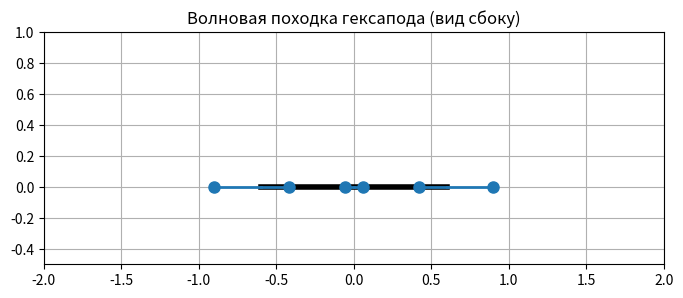

Here is the Python script that generated this plot:
import numpy as np
import matplotlib.pyplot as plt
from matplotlib.animation import FuncAnimation

# ---------- Параметры ----------
N_LEGS      = 6
DUTY        = 5/6           # β — доля времени в опоре (5/6 — волновая, 0.5 — трипод)
STEP_LEN    = 0.6           # длина шага
SWING_H     = 0.25          # высота подъёма ноги
T_STEP      = 1.0           # период шага
HIP_X       = np.array([0.6, 0.0, -0.6, 0.6, 0.0, -0.6])  # x позиции тазобедренных шарниров
HIP_SIDE    = np.array([+1, +1, +1, -1, -1, -1])           # левая/правая сторона

# Фазовый сдвиг: волновая походка — по одной ноге в воздухе
# Порядок «волны» по ногам: 0 → 3 → 1 → 4 → 2 → 5
PHASE_ORDER = np.array([0, 2, 4, 1, 3, 5])
PHASE_OFFSET = np.array([0, 1, 2, 3, 4, 5]) * DUTY / (N_LEGS - 1)

# ---------- Расчёт стопы для одной ноги ----------
def foot_trajectory(phase, side):
    """
    phase in [0, 1) — фаза ноги,
    возвращает (x, z) — позицию стопы в системе координат ноги.
    """
    if phase < DUTY:                        # опора: стопа идёт назад
        s = phase / DUTY
        x = STEP_LEN * (0.5 - s)
        z = 0.0
    else:                                   # перенос: стопа идёт вперёд по дуге
        s = (phase - DUTY) / (1 - DUTY)
        x = STEP_LEN * (-0.5 + s)
        z = SWING_H * np.sin(np.pi * s)
    return x, z

def legs_state(t):
    """Вернуть массивы позиций всех стоп в глобальных координатах."""
    xs, zs = np.zeros(N_LEGS), np.zeros(N_LEGS)
    for i in range(N_LEGS):
        # фаза ноги i с учётом её «номера в волне»
        phase = (t / T_STEP + PHASE_OFFSET[np.where(PHASE_ORDER == i)[0][0]]) % 1.0
        fx, fz = foot_trajectory(phase, HIP_SIDE[i])
        xs[i] = HIP_X[i] + fx
        zs[i] = fz
    return xs, zs



# ---------- Анимация ----------
fig, ax = plt.subplots(figsize=(8, 5))
ax.set_xlim(-2, 2)
ax.set_ylim(-0.5, 1.0)
ax.set_aspect('equal')
ax.grid(True)
ax.set_title('Волновая походка гексапода (вид сбоку)')

body_line, = ax.plot([], [], 'k-', lw=4)
leg_lines = [ax.plot([], [], '-', lw=2)[0] for _ in range(N_LEGS)]
foot_dots = [ax.plot([], [], 'o', ms=8)[0] for _ in range(N_LEGS)]

def update(frame):
    t = frame * 0.02
    xs, zs = legs_state(t)
    body_line.set_data([HIP_X.min(), HIP_X.max()], [0, 0])
    for i in range(N_LEGS):
        in_air = zs[i] > 1e-3
        color = 'tab:red' if in_air else 'tab:blue'
        leg_lines[i].set_data([HIP_X[i], xs[i]], [0, zs[i]])
        leg_lines[i].set_color(color)
        foot_dots[i].set_data([xs[i]], [zs[i]])
        foot_dots[i].set_color(color)
    return [body_line, *leg_lines, *foot_dots]

ani = FuncAnimation(fig, update, frames=300, interval=30, blit=True)
plt.show()
# ani.save('hexapod_wave.gif', writer='pillow', fps=30)
